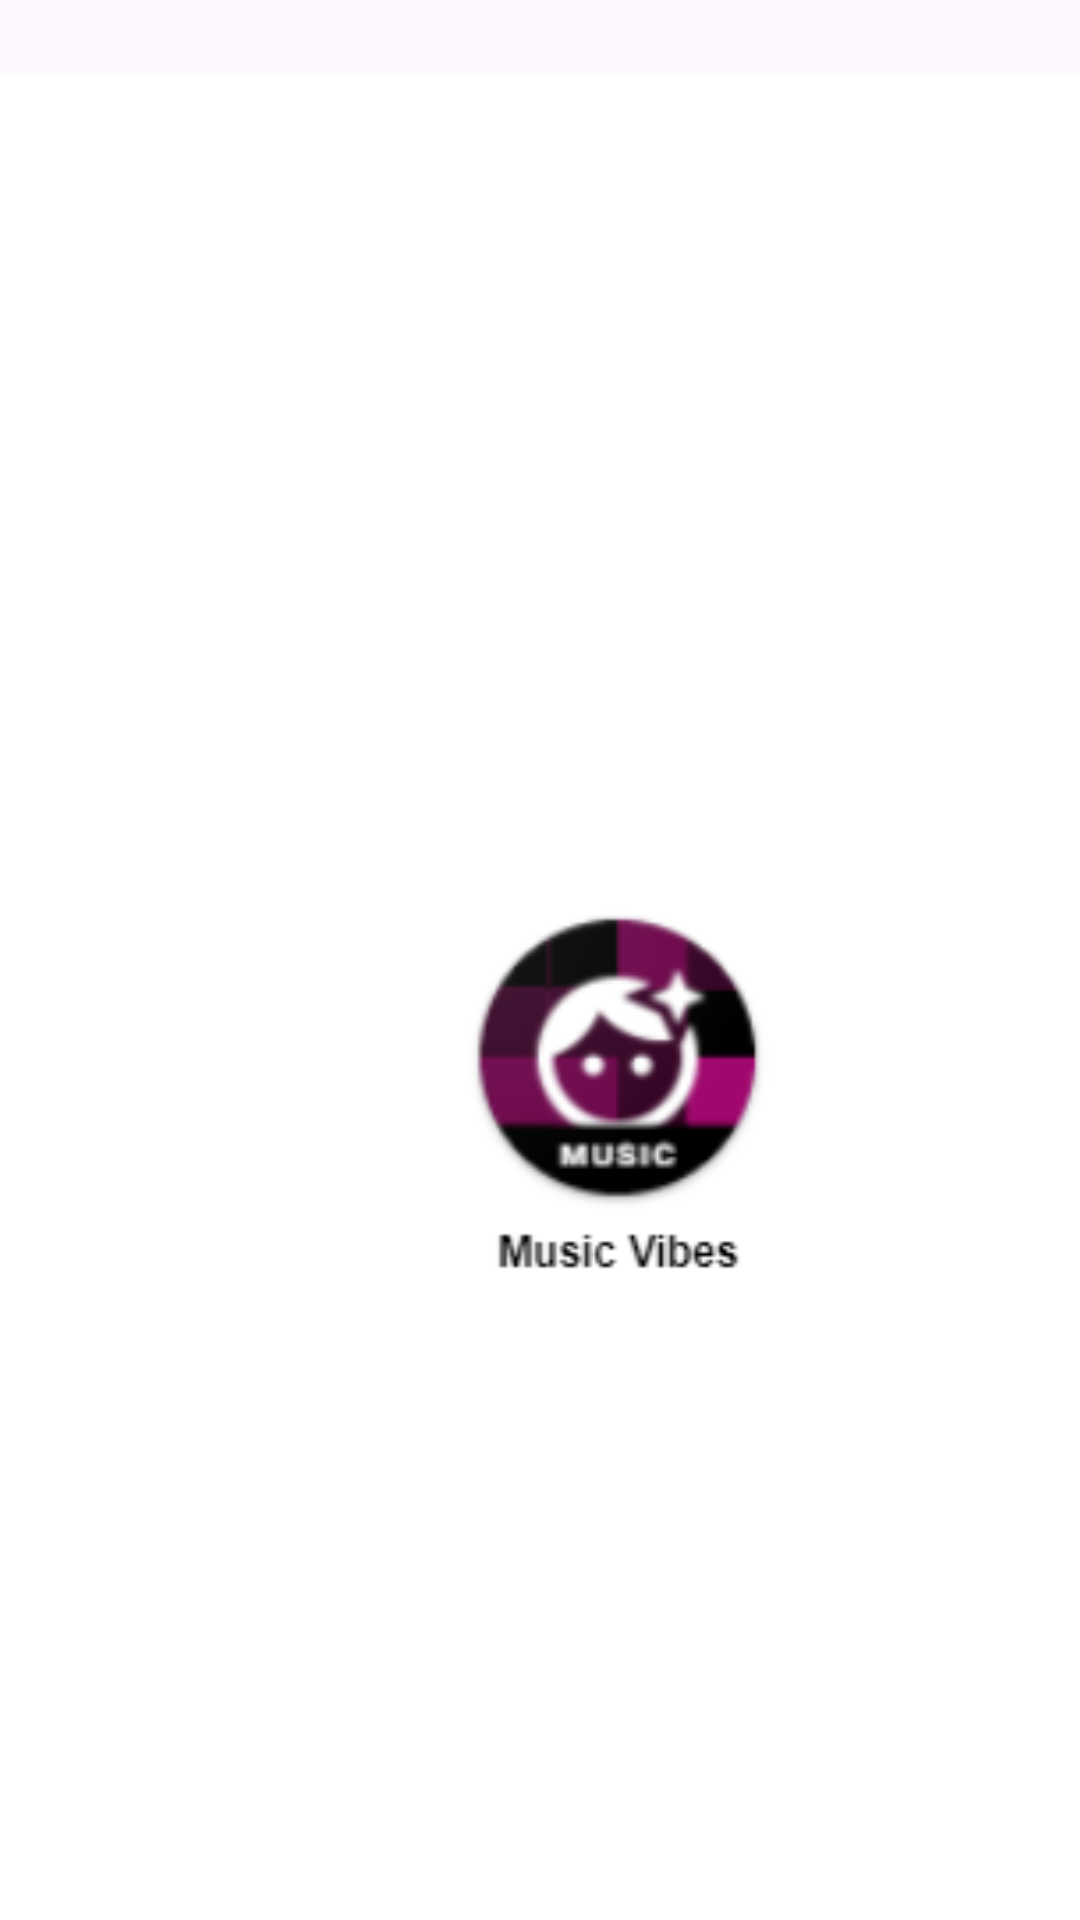

Write the Android layout XML for this screen, with the resource values it uses.
<!-- AndroidManifest.xml: application theme Theme.Music_Vibes -->
<!-- res/layout/custom_toast_creat.xml -->
<?xml version="1.0" encoding="utf-8"?>
<LinearLayout xmlns:android="http://schemas.android.com/apk/res/android"
    xmlns:app="http://schemas.android.com/apk/res-auto"
    android:id="@+id/toast_root"
    android:layout_width="match_parent"
    android:layout_height="match_parent"
    android:orientation="vertical">

    <ImageView
        android:id="@+id/imageView2"
        android:layout_width="430dp"
        android:layout_height="860dp"
        app:srcCompat="@drawable/toastpic" />
</LinearLayout>
<!-- resources referenced by this layout -->
<resources>
  <!-- drawable toastpic: png bitmap (drawable, 13691 bytes) -->
  <style name="Theme.Music_Vibes" parent="Base.Theme.Music_Vibes" />
  <style name="Base.Theme.Music_Vibes" parent="Theme.Material3.DayNight.NoActionBar">
          
          
      </style>
</resources>
